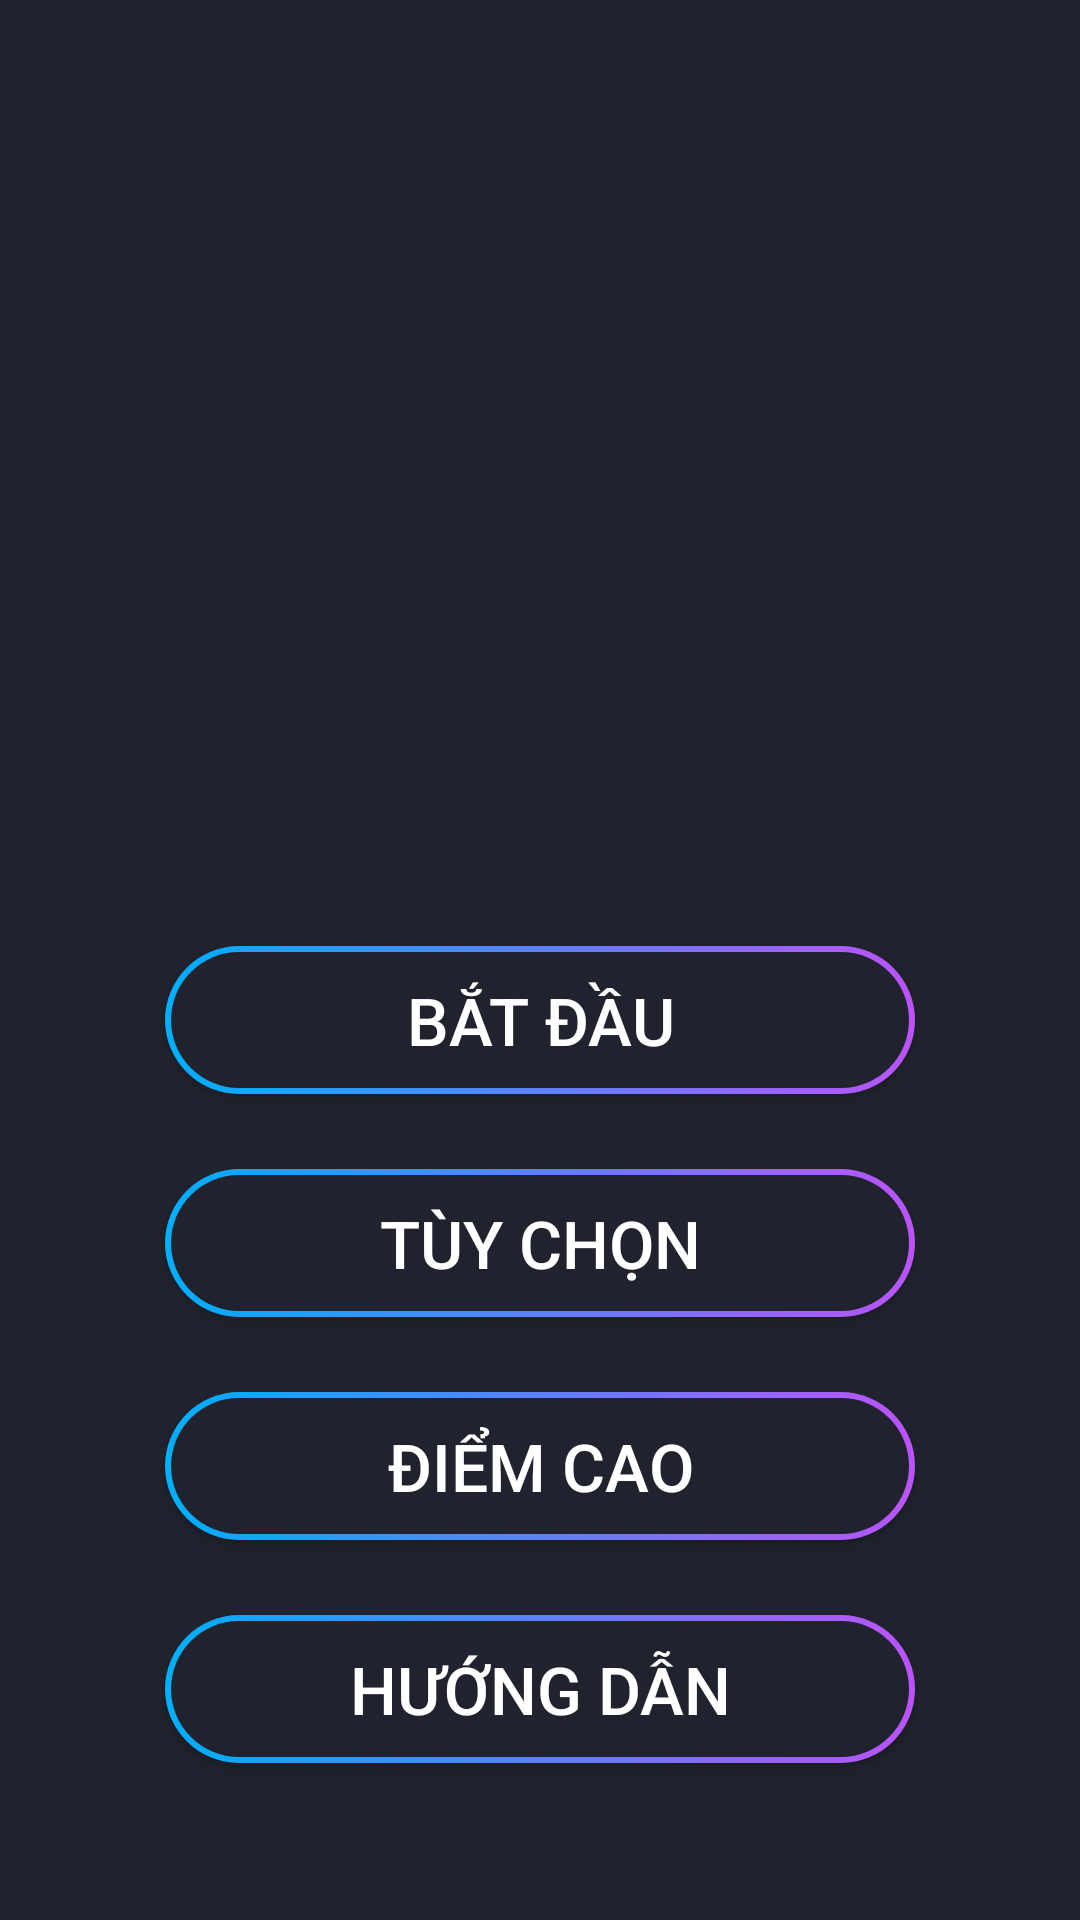

Here is an Android app screen rendered from its layout file. Give the layout XML and the strings, colors and styles it references.
<!-- AndroidManifest.xml: application theme Theme.Ai_La_Trieu_Phu -->
<!-- res/layout/activity_main2.xml -->
<?xml version="1.0" encoding="utf-8"?>
<LinearLayout xmlns:android="http://schemas.android.com/apk/res/android"
    xmlns:app="http://schemas.android.com/apk/res-auto"
    xmlns:tools="http://schemas.android.com/tools"
    android:layout_width="match_parent"
    android:layout_height="match_parent"
    android:orientation="vertical"
    android:gravity="center"
    android:background="#20222D"
    tools:context=".MainActivity">


    <ImageView
        android:id="@+id/imageView"
        android:layout_width="266dp"
        android:layout_height="238dp"
        app:srcCompat="@drawable/img" />

    
    
    
    
    
    
    
    
    
    
    
    
    
    

    <androidx.appcompat.widget.AppCompatButton
        android:id="@+id/btnstart"
        android:layout_width="250dp"
        android:layout_marginTop="25dp"
        android:textSize="22dp"
        android:padding="10dp"
        android:layout_gravity="center"
        android:layout_height="wrap_content"
        android:textColor="@color/white"
        android:background="@drawable/bg_time_answer_btn"
        android:text="Bắt đầu" />
    <androidx.appcompat.widget.AppCompatButton
        android:id="@+id/btntuychon"
        android:layout_width="250dp"
        android:layout_marginTop="25dp"
        android:textSize="22dp"
        android:padding="10dp"
        android:layout_gravity="center"
        android:layout_height="wrap_content"
        android:textColor="@color/white"
        android:background="@drawable/bg_time_answer_btn"
        android:text="Tùy CHọn" />
    <androidx.appcompat.widget.AppCompatButton
        android:id="@+id/btndiemcao"
        android:layout_width="250dp"
        android:layout_marginTop="25dp"
        android:textSize="22dp"
        android:padding="10dp"
        android:layout_gravity="center"
        android:layout_height="wrap_content"
        android:textColor="@color/white"
        android:background="@drawable/bg_time_answer_btn"
        android:text="Điểm Cao" />
    <androidx.appcompat.widget.AppCompatButton
        android:id="@+id/btnhelp"
        android:layout_width="250dp"
        android:layout_marginTop="25dp"
        android:textSize="22dp"
        android:padding="10dp"
        android:layout_gravity="center"
        android:layout_height="wrap_content"
        android:textColor="@color/white"
        android:background="@drawable/bg_time_answer_btn"
        android:text="Hướng Dẫn" />

</LinearLayout>
<!-- resources referenced by this layout -->
<resources>
  <!-- drawable bg_time_answer_btn (drawable) -->
  <?xml version="1.0" encoding="utf-8"?>
  <layer-list xmlns:android="http://schemas.android.com/apk/res/android">
      <item>
          <shape
              android:shape="rectangle">
              <gradient
                  android:startColor="#00AFFa"
                  android:endColor="#BA53FA"/>
              <corners android:radius="550dp"/>
          </shape>
      </item>
      <item android:bottom="2dp"
          android:top="2dp"
          android:left="2dp"
          android:right="2dp">
          <shape android:shape="rectangle">
              <solid android:color="#20222D"/>
              <corners android:radius="550dp"/>
          </shape>
      </item>
  </layer-list>
  <style name="Theme.Ai_La_Trieu_Phu" parent="Base.Theme.Ai_La_Trieu_Phu" />
  <style name="Base.Theme.Ai_La_Trieu_Phu" parent="Theme.Material3.DayNight.NoActionBar">
          
          
      </style>
  <!-- not gathered from this repository: default colours our renderer supplied (Android Studio template values) -->
  <color name="white">#FFFFFFFF</color>
</resources>
